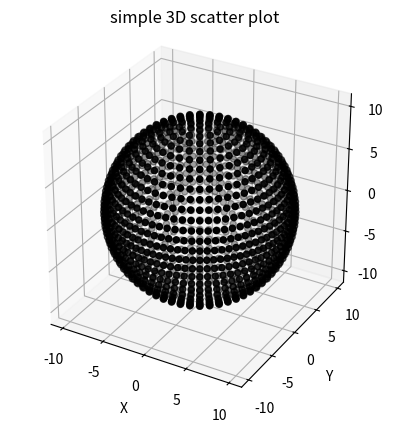

This chart was generated by the following Python code:

import numpy as np
import matplotlib.pyplot as plt



class Microphones():
    "Places N microphones (receiver positions) in a certain grid. "

    def __init__(self):
        pass



    def get_sphere_microphone_positions(self,
                                        nthetadivisions:int = 30,
                                        radius:float = 10.0,
                                        center_position:list[float] = [0,0,0]):
        """

        Parameters
        ----------
        nthetadivisions : int, default = 45
            number of divisions between theta[0, π] (latitudinal angle).
        radius : float, default = 10.0
            radius of the sphere in m
        center_position : list[float], default = [0,0,0]
            The center position of the sphere in m

        Returns
        -------
        points : ndarray
            Numpy array with shape (n_microphones,3) containing the x,y,z-position of each microphone.
        """

        layers = nthetadivisions+1 #(included north and south pole)

        theta = np.linspace(0,np.pi, layers)

        points = []
        x_center, y_center, z_center = center_position[0], center_position[1], center_position[2]

        n_mics_current_layer = 1

        for i, theta in enumerate(theta):
            if theta == 0:
                n_mics_current_layer = 1
                points.append([x_center,y_center,z_center+radius])
                continue
            elif theta == np.pi:
                n_mics_current_layer = 1
                points.append([x_center, y_center, z_center - radius])
                continue

            elif (0 < theta <= np.pi/2):
                n_mics_current_layer = i*6

            elif (np.pi >= theta > np.pi/2):
                n_mics_current_layer = 6*(layers-(i+1))

            phi = np.linspace(0, 2 * np.pi - (2 * np.pi / n_mics_current_layer), n_mics_current_layer)

            for phi in phi:
                x = radius*np.sin(theta)*np.cos(phi) + x_center
                y = radius*np.sin(theta)*np.sin(phi) + y_center
                z = radius*np.cos(theta) + z_center
                points.append([x,y,z])


        points = np.array(points)



        return points

    def plot(self):
        ax = plt.axes(projection="3d")

        points = self.get_sphere_microphone_positions()
        # Creating plot
        x = points[:,0]
        y = points[:,1]
        z = points[:,2]

        ax.scatter3D(x, y, z, 'o', color="black")
        plt.title("simple 3D scatter plot")
        ax.set_xlabel('X')
        ax.set_ylabel('Y')
        ax.set_zlabel('Z')

        # set equal axes
        ax.set_box_aspect([1,1,1])

        plt.show()





if __name__ == "__main__":
    mics = Microphones()
    mics.plot()